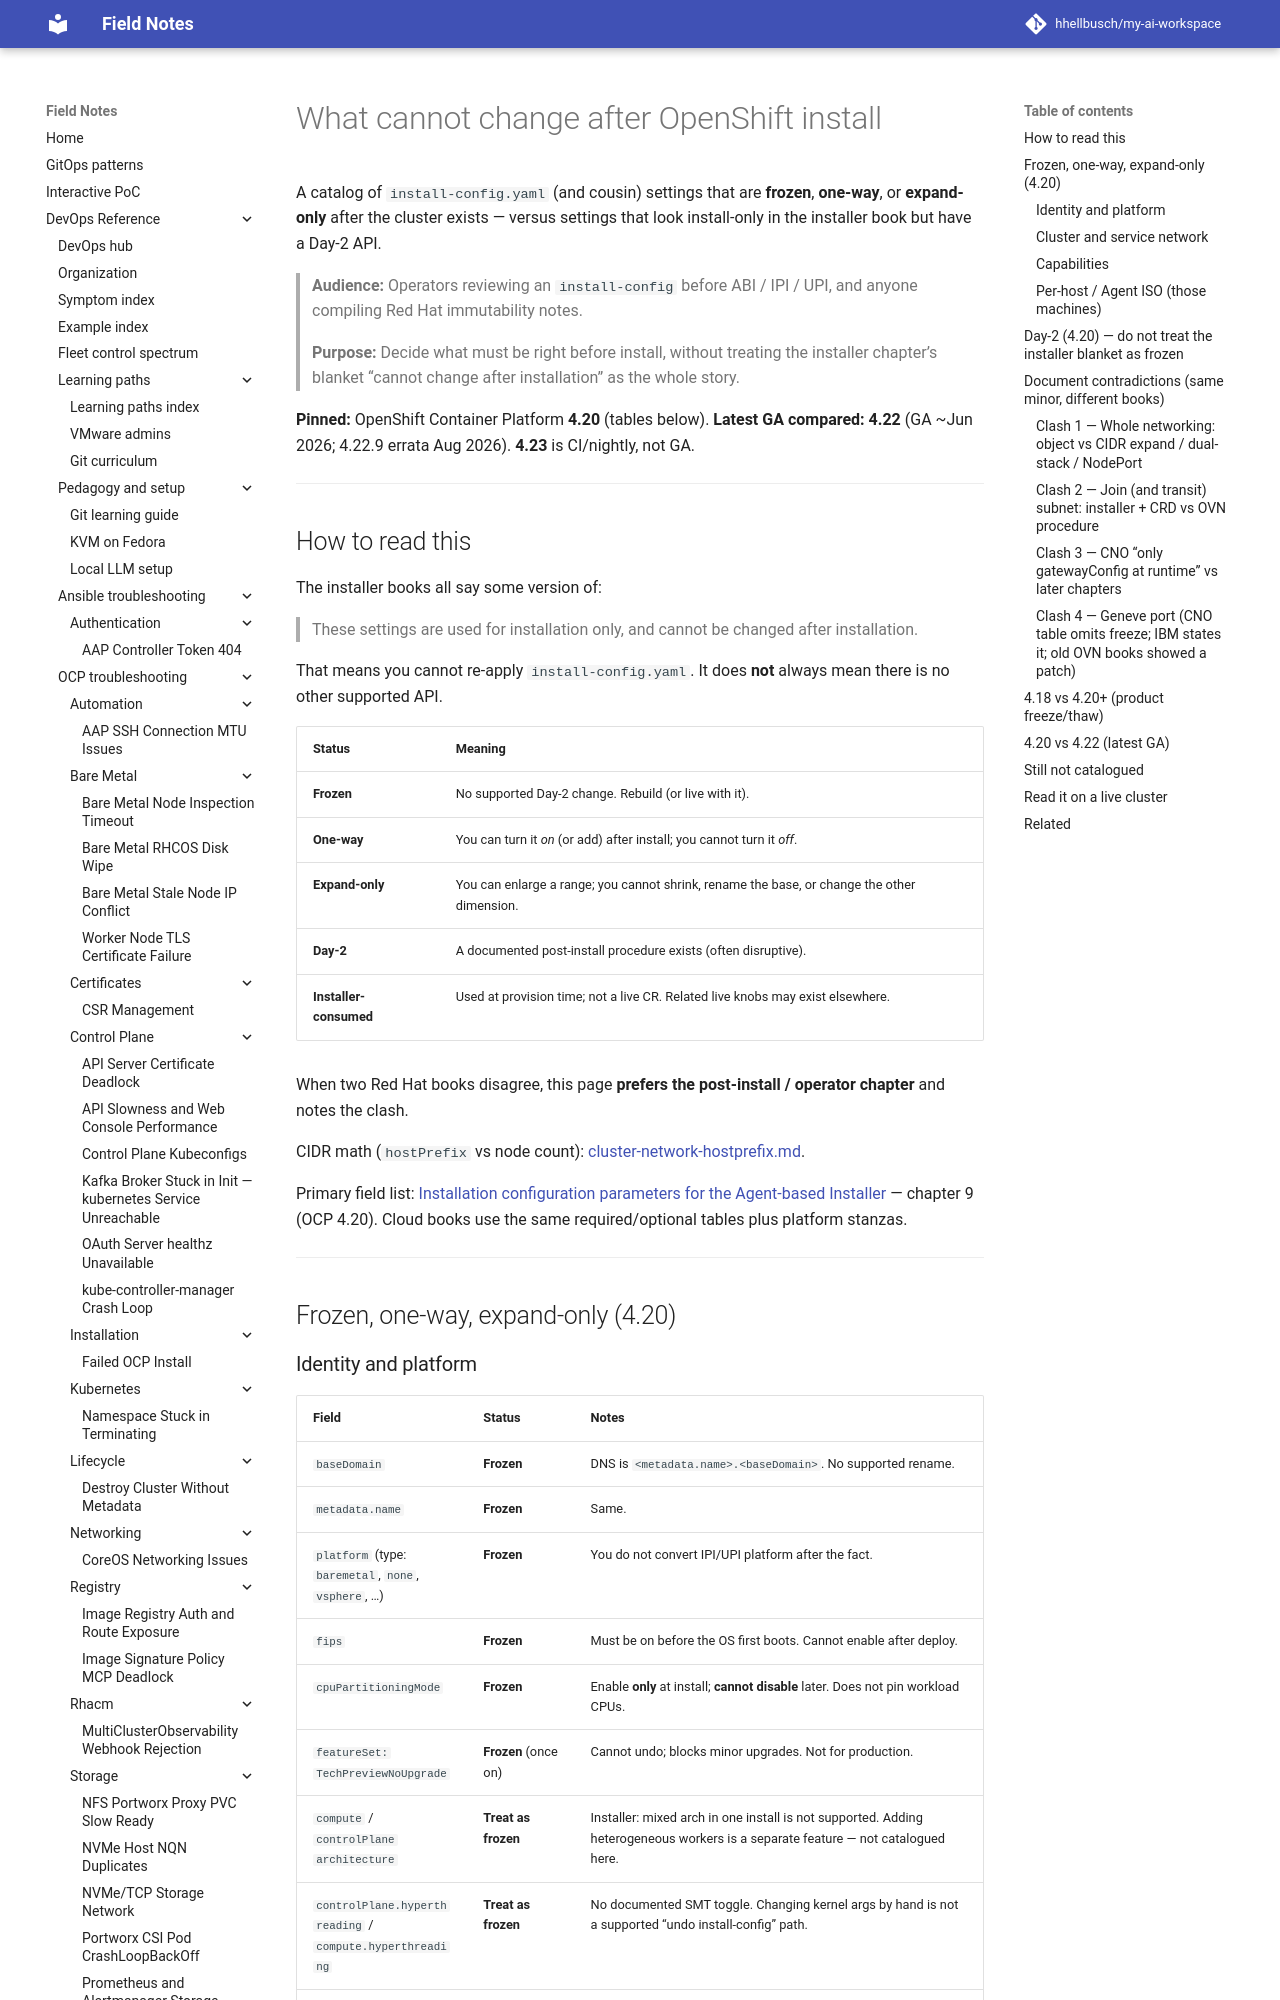

repository: hhellbusch/my-ai-workspace · page: devops/ocp/notes/install-config-immutability/index.html · generator: mkdocs

---
review:
  status: unreviewed
  notes: "Complete 4.20 pass plus 4.22. Escalation URLs for intra-minor doc clashes; 4.18 vs 4.20 freeze/thaw unchanged. 2026-08-31."
---

# What cannot change after OpenShift install

A catalog of `install-config.yaml` (and cousin) settings that are **frozen**, **one-way**, or **expand-only** after the cluster exists — versus settings that look install-only in the installer book but have a Day-2 API.

> **Audience:** Operators reviewing an `install-config` before ABI / IPI / UPI, and anyone compiling Red Hat immutability notes.
>
> **Purpose:** Decide what must be right before install, without treating the installer chapter’s blanket “cannot change after installation” as the whole story.

**Pinned:** OpenShift Container Platform **4.20** (tables below).
**Latest GA compared:** **4.22** (GA ~Jun 2026; 4.22.9 errata Aug 2026).
**4.23** is CI/nightly, not GA.

---

## How to read this

The installer books all say some version of:

> These settings are used for installation only, and cannot be changed after installation.

That means you cannot re-apply `install-config.yaml`.
It does **not** always mean there is no other supported API.

| Status | Meaning |
|--------|---------|
| **Frozen** | No supported Day-2 change. Rebuild (or live with it). |
| **One-way** | You can turn it *on* (or add) after install; you cannot turn it *off*. |
| **Expand-only** | You can enlarge a range; you cannot shrink, rename the base, or change the other dimension. |
| **Day-2** | A documented post-install procedure exists (often disruptive). |
| **Installer-consumed** | Used at provision time; not a live CR. Related live knobs may exist elsewhere. |

When two Red Hat books disagree, this page **prefers the post-install / operator chapter** and notes the clash.

CIDR math (`hostPrefix` vs node count): [cluster-network-hostprefix.md](cluster-network-hostprefix.md).

Primary field list: [Installation configuration parameters for the Agent-based Installer](https://docs.redhat.com/en/documentation/openshift_container_platform/4.20/html/installing_an_on-premise_cluster_with_the_agent-based_installer/installation-config-parameters-agent) — chapter 9 (OCP 4.20).
Cloud books use the same required/optional tables plus platform stanzas.

---

## Frozen, one-way, expand-only (4.20)

### Identity and platform

| Field | Status | Notes |
|-------|--------|--------|
| `baseDomain` | **Frozen** | DNS is `<metadata.name>.<baseDomain>`. No supported rename. |
| `metadata.name` | **Frozen** | Same. |
| `platform` (type: `baremetal`, `none`, `vsphere`, …) | **Frozen** | You do not convert IPI/UPI platform after the fact. |
| `fips` | **Frozen** | Must be on before the OS first boots. Cannot enable after deploy. |
| `cpuPartitioningMode` | **Frozen** | Enable **only** at install; **cannot disable** later. Does not pin workload CPUs. |
| `featureSet: TechPreviewNoUpgrade` | **Frozen** (once on) | Cannot undo; blocks minor upgrades. Not for production. |
| `compute` / `controlPlane` `architecture` | **Treat as frozen** | Installer: mixed arch in one install is not supported. Adding heterogeneous workers is a separate feature — not catalogued here. |
| `controlPlane.hyperthreading` / `compute.hyperthreading` | **Treat as frozen** | No documented SMT toggle. Changing kernel args by hand is not a supported “undo install-config” path. |
| `controlPlane.replicas` | **Treat as frozen** | 3 (or 1 for SNO). Expanding/shrinking the control plane is not “edit install-config”; it is a specialized procedure. |
| `publish` | **Installer intent** | `Internal` vs `External` at install. `Internal` is not supported on non-cloud platforms. After install, **cloud** clusters can restrict Ingress/API via the private-cluster chapter — that is not rewriting `publish`. |

`fips`: [Support for FIPS cryptography](https://docs.redhat.com/en/documentation/openshift_container_platform/4.20/html/installation_overview/installing-fips) — chapter 4, *Installation overview*.

Private endpoints after install: [Configuring a private cluster](https://docs.redhat.com/en/documentation/openshift_container_platform/4.20/html/postinstallation_configuration/configuring-private-cluster) — *Postinstallation configuration* (OCP 4.20).
